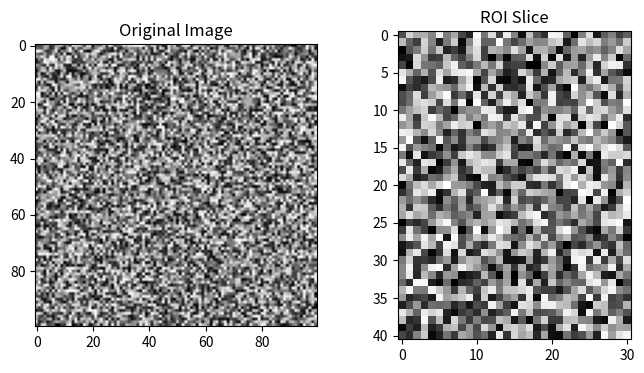

The matplotlib source for this figure:
from dataclasses import dataclass, field
import numpy as np

@dataclass()
class RoiRectangle:
    """
    A class representing a rectangle.

    Args:
        x1 (int): The x-coordinate of the top-left corner of the rectangle.
        y1 (int): The y-coordinate of the top-left corner of the rectangle.
        x2 (int): The x-coordinate of the bottom-right corner of the rectangle.
        y2 (int): The y-coordinate of the bottom-right corner of the rectangle.
    """

    x1: int = field(init=True, repr=True)
    y1: int = field(init=True, repr=True)
    x2: int = field(init=True, repr=True)
    y2: int = field(init=True, repr=True)
    width: int = field(init=False, repr=False)
    height: int = field(init=False, repr=False)

    def __post_init__(self):
        if self.x1 > self.x2:
            self.x1, self.x2 = self.x2, self.x1
        if self.y1 > self.y2:
            self.y1, self.y2 = self.y2, self.y1

        self.x1, self.y1, self.x2, self.y2 = map(int, [self.x1, self.y1, self.x2, self.y2])
        self.width = self.x2 - self.x1
        self.height = self.y2 - self.y1

    @property
    def center(self) -> tuple[int, int]:
        """
        Get the center coordinates of the ROI.
        """
        return (self.x1 + self.x2) // 2, (self.y1 + self.y2) // 2

    def move_to_center(self, new_center: tuple[int, int]):
        """
        Move the ROI to a new center position.

        Args:
            new_center (tuple): New center coordinates (x, y).
        """
        cx, cy = new_center
        dx, dy = self.width // 2, self.height // 2
        self.x1, self.y1, self.x2, self.y2 = cx - dx, cy - dy, cx + dx, cy + dy

    def resize(self, new_width: int, new_height: int):
        """
        Resize the ROI to a new width and height.

        Args:
            new_width (int): New width of the ROI.
            new_height (int): New height of the ROI.
        """
        cx, cy = self.center
        dx, dy = new_width // 2, new_height // 2
        self.x1, self.y1, self.x2, self.y2 = cx - dx, cy - dy, cx + dx, cy + dy
        self.width, self.height = new_width, new_height

    def get_coordinate(self) -> tuple[int, int, int, int]:
        """
        Get the coordinates of the ROI.
        """
        return self.x1, self.y1, self.x2, self.y2

    def get_area(self) -> int:
        """
        Get the area of the ROI.
        """
        return self.width * self.height

    def slice(self, image: np.ndarray) -> np.ndarray:
        """
        Slice the specified region from the image.

        Args:
            image (np.ndarray): Input image.

        Returns:
            np.ndarray: Sliced region of the image.
        """
        return image[..., self.y1 : self.y2 + 1, self.x1 : self.x2 + 1]

    def __repr__(self) -> str:
        """
        Represent the ROI as a string.
        """
        return f"RoiRectangle(x1={self.x1}, y1={self.y1}, x2={self.x2}, y2={self.y2})"
    
    
if __name__ == "__main__":
    import numpy as np
    import matplotlib.pyplot as plt


    # 테스트용 이미지 생성
    test_image = np.random.random((100, 100))

    # RoiRectangle 인스턴스 생성
    roi = RoiRectangle(x1=20, y1=30, x2=70, y2=80)

    # ROI 정보 출력
    print("Initial ROI:")
    print(roi)

    # ROI 중심 좌표 출력
    print("Center Coordinate:", roi.center)

    # ROI 크기 출력
    print("Width:", roi.width)
    print("Height:", roi.height)

    # ROI 이동 테스트
    new_center = (50, 50)
    roi.move_to_center(new_center)
    print("\nAfter Moving to Center:")
    print(roi)

    # ROI 크기 조절 테스트
    new_width, new_height = 30, 40
    roi.resize(new_width, new_height)
    print("\nAfter Resizing:")
    print(roi)

    # ROI 영역 슬라이싱 테스트
    roi_slice = roi.slice(test_image)
    print("\nROI Slice:")
    print(roi_slice)
    

    # 원본 이미지 시각화
    plt.figure(figsize=(8, 4))
    plt.subplot(1, 2, 1)
    plt.title('Original Image')
    plt.imshow(test_image, cmap='gray')

    # ROI 슬라이싱
    roi_slice = roi.slice(test_image)

    # 슬라이싱한 이미지 시각화
    plt.subplot(1, 2, 2)
    plt.title('ROI Slice')
    plt.imshow(roi_slice, cmap='gray')

    # ROI 영역 표시
    plt.gca().add_patch(plt.Rectangle((roi.x1, roi.y1), roi.width, roi.height, linewidth=2, edgecolor='r', facecolor='none'))
    plt.show()
